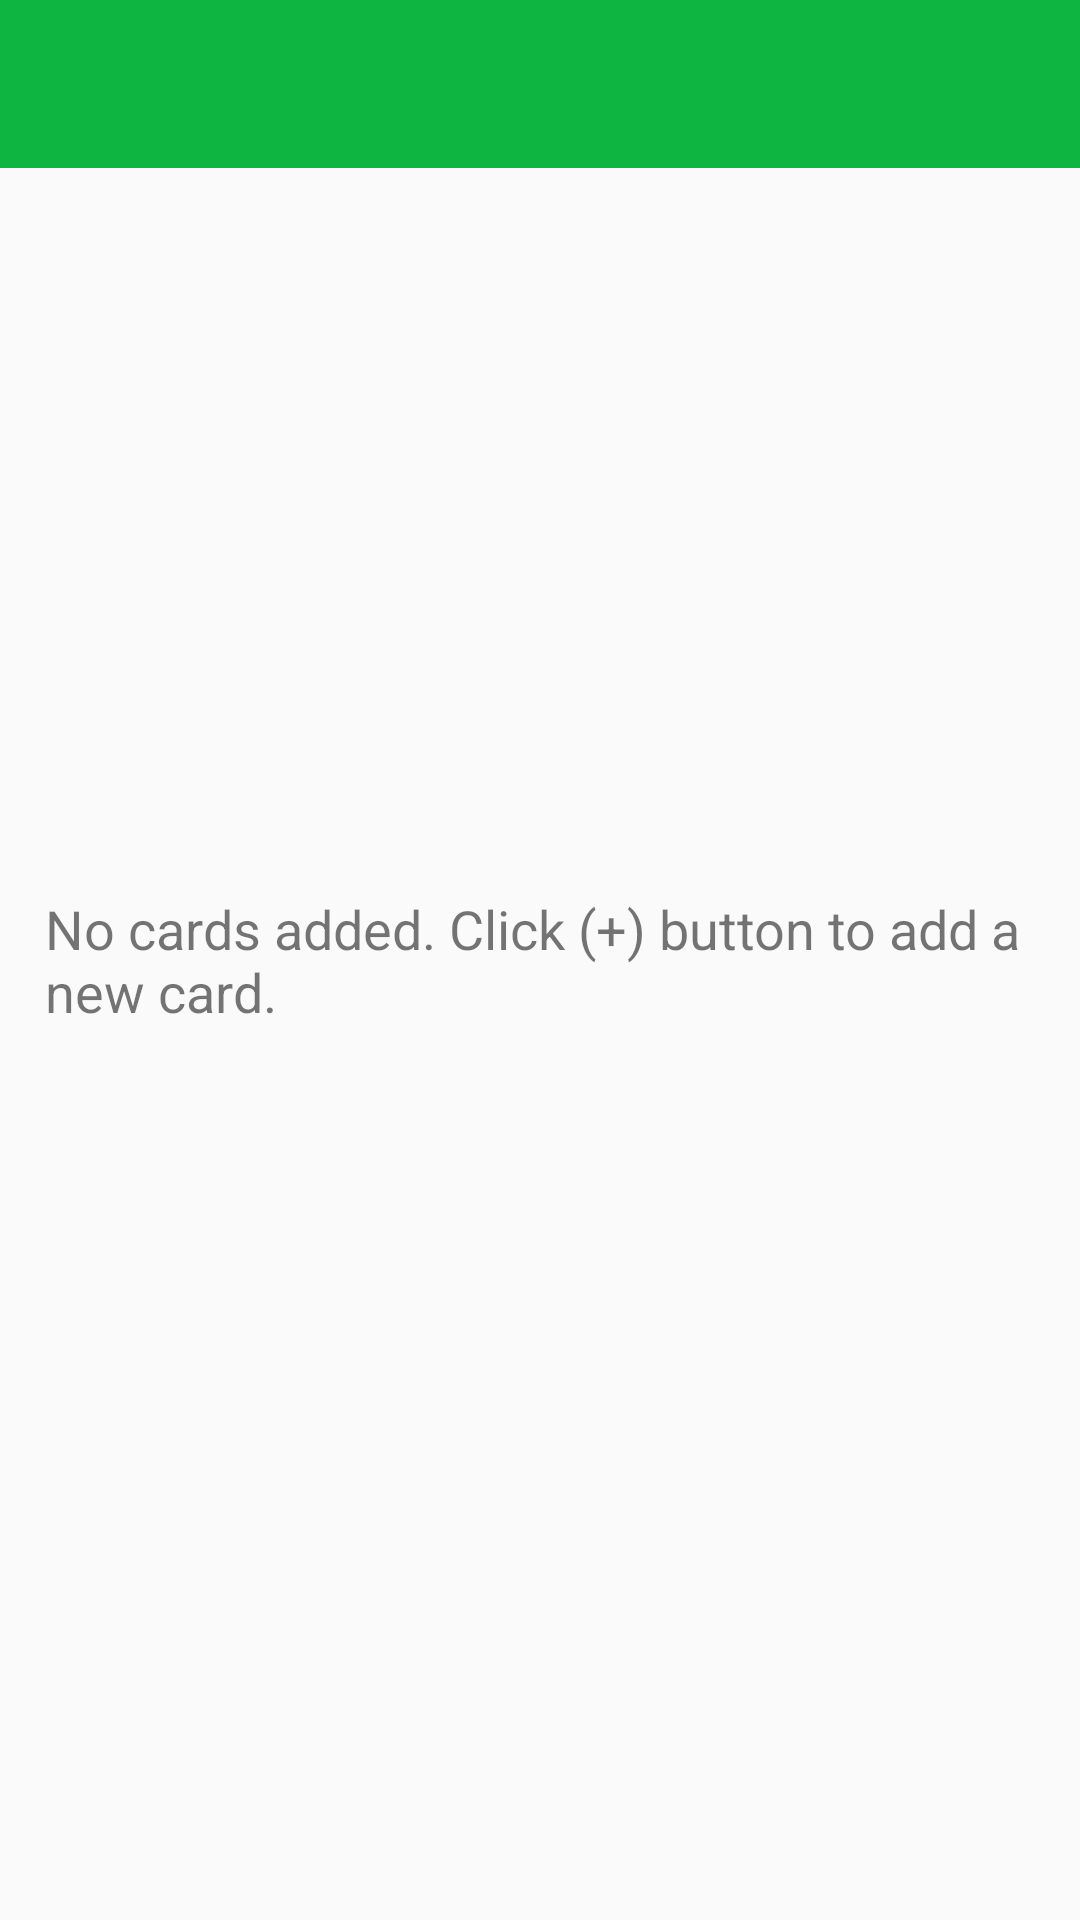

Reconstruct the res/layout file that produces this screen, plus the resources it refers to.
<!-- AndroidManifest.xml: application theme AppTheme -->
<!-- res/layout/credit_card_activity.xml -->
<?xml version="1.0" encoding="utf-8"?>
<RelativeLayout xmlns:android="http://schemas.android.com/apk/res/android"
    xmlns:app="http://schemas.android.com/apk/res-auto"
    android:layout_width="match_parent"
    android:layout_height="match_parent"
    xmlns:tools="http://schemas.android.com/tools"
    tools:context=".activities.CreditCardActivity">

    <androidx.appcompat.widget.Toolbar
        android:id="@+id/toolbar"
        android:layout_width="match_parent"
        android:layout_height="?attr/actionBarSize"
        android:background="@color/colorPrimary" />

    <androidx.recyclerview.widget.RecyclerView
        android:layout_below="@id/toolbar"
        android:id="@+id/allNotesList"
        android:layout_width="match_parent"
        android:layout_height="wrap_content"
        android:background="@mipmap/bg" />

    <TextView
        android:id="@+id/noItemText"
        android:layout_width="wrap_content"
        android:layout_height="wrap_content"
        android:layout_centerHorizontal="true"
        android:layout_centerVertical="true"
        android:layout_gravity="center"
        android:layout_marginStart="20dp"
        android:layout_marginEnd="10dp"
        android:text='No cards added. Click (+) button to add a new card.'
        android:textSize="18sp"/>

</RelativeLayout>
<!-- resources referenced by this layout -->
<resources>
  <color name="colorPrimary">#0EB541</color>
  <style name="AppTheme" parent="Theme.AppCompat.Light.DarkActionBar">
          
          <item name="android:autofilledHighlight">@android:color/transparent</item>
          <item name="colorPrimary">@color/colorPrimary</item>
          <item name="colorPrimaryDark">@color/colorPrimaryDark</item>
          <item name="colorAccent">@color/colorAccent</item>
          <item name="windowActionBar">false</item>
          <item name="windowNoTitle">true</item>
      </style>
  <color name="colorPrimaryDark">#00574B</color>
  <color name="colorAccent">#D81B60</color>
</resources>
